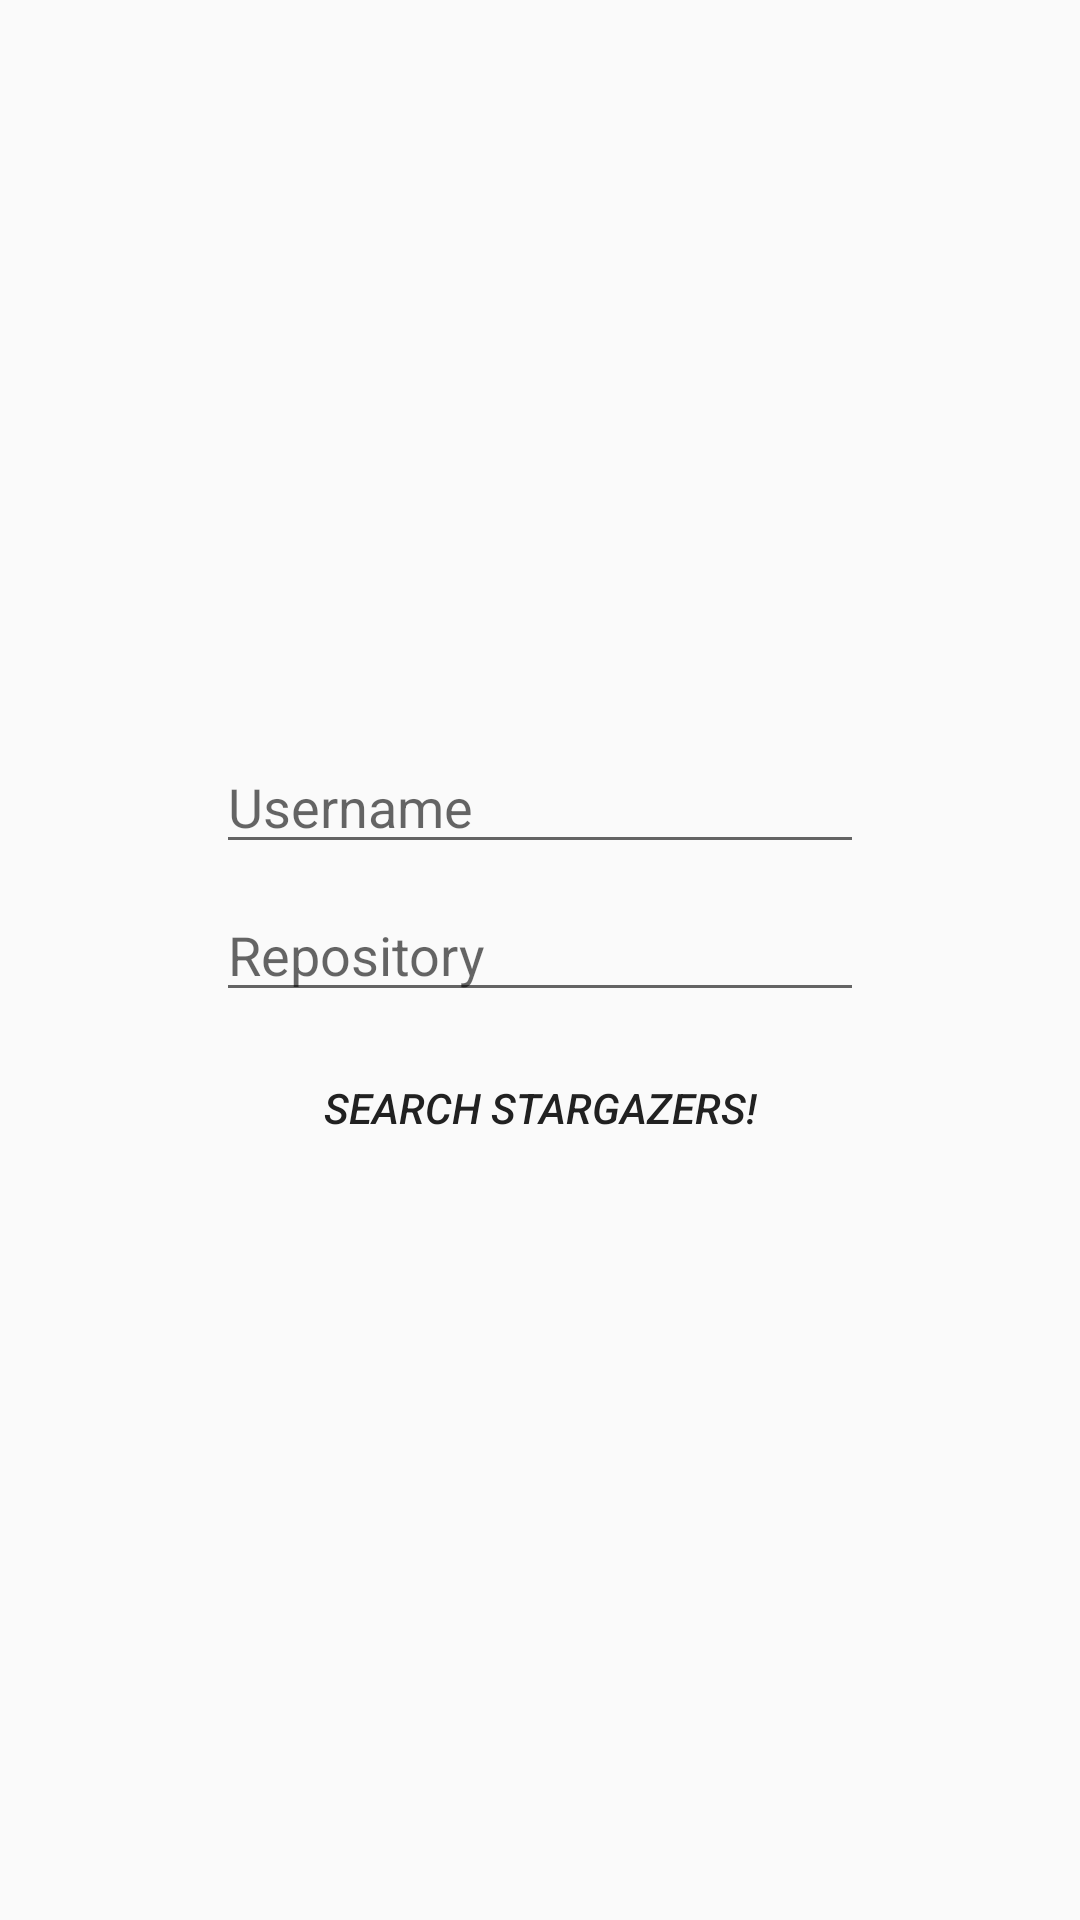

Android layout source for this screen:
<!-- AndroidManifest.xml: application theme AppTheme -->
<!-- res/layout/activity_main.xml -->
<?xml version="1.0" encoding="utf-8"?>
<LinearLayout xmlns:android="http://schemas.android.com/apk/res/android"
  xmlns:tools="http://schemas.android.com/tools"
  android:layout_width="match_parent"
  android:layout_height="wrap_content"
  android:layout_gravity="center"
  android:layout_margin="8dp"
  android:gravity="center"
  android:orientation="horizontal"
  tools:context=".views.MainActivity">

  <View
    android:layout_width="0dp"
    android:layout_height="match_parent"
    android:layout_weight="1" />

  <LinearLayout
    android:layout_width="0dp"
    android:layout_height="match_parent"
    android:layout_weight="3"
    android:gravity="center"
    android:orientation="vertical">

    <EditText
      android:id="@+id/et_username"
      android:layout_width="match_parent"
      android:layout_height="wrap_content"
      android:layout_marginBottom="8dp"
      android:hint="@string/label_username"
      android:imeOptions="actionNext"
      android:inputType="text"
      android:nextFocusForward="@id/et_repository" />

    <EditText
      android:id="@+id/et_repository"
      android:layout_width="match_parent"
      android:layout_height="wrap_content"
      android:layout_marginBottom="8dp"
      android:hint="@string/label_repository"
      android:imeOptions="actionDone"
      android:inputType="text" />

    <Button
      android:id="@+id/search_button"
      android:layout_width="wrap_content"
      android:layout_height="wrap_content"
      android:text="@string/label_button_search_stargazers"
      android:theme="@style/FlatButton" />
  </LinearLayout>

  <View
    android:layout_width="0dp"
    android:layout_height="match_parent"
    android:layout_weight="1" />
</LinearLayout>
<!-- resources referenced by this layout -->
<resources>
  <string name="label_button_search_stargazers">Search stargazers!</string>
  <string name="label_repository">Repository</string>
  <string name="label_username">Username</string>
  <style name="FlatButton" parent="Theme.AppCompat.Light">
      <item name="android:buttonStyle">@style/Widget.AppCompat.Button.Borderless.Colored</item>
      <item name="colorControlHighlight">@color/colorAccent</item>
      <item name="colorAccent">@color/colorPrimary</item>
      <item name="android:textStyle">italic</item>
      <item name="android:textColor">@color/colorPrimaryText</item>
    </style>
  <style name="AppTheme" parent="Theme.AppCompat.Light.DarkActionBar">
      
      <item name="colorPrimary">@color/colorPrimary</item>
      <item name="colorPrimaryDark">@color/colorPrimaryDark</item>
      <item name="colorAccent">@color/colorAccent</item>
      <item name="actionBarStyle">@style/MyActionBar</item>
      <item name="android:homeAsUpIndicator">@drawable/ic_arrow_back_black_24dp</item>
    </style>
  <color name="colorAccent">#9E9E9E</color>
  <color name="colorPrimary">#FFEB3B</color>
  <color name="colorPrimaryText">#212121</color>
  <color name="colorPrimaryDark">#FBC02D</color>
  <style name="MyActionBar" parent="@style/Widget.AppCompat.ActionBar.Solid">
      <item name="titleTextStyle">@style/MyTitleTextStyle</item>
    </style>
  <!-- drawable ic_arrow_back_black_24dp (drawable) -->
  <vector android:autoMirrored="true" android:height="24dp"
      android:tint="#212121" android:viewportHeight="24.0"
      android:viewportWidth="24.0" android:width="24dp" xmlns:android="http://schemas.android.com/apk/res/android">
      <path android:fillColor="#FF000000" android:pathData="M20,11H7.83l5.59,-5.59L12,4l-8,8 8,8 1.41,-1.41L7.83,13H20v-2z"/>
  </vector>
  <style name="MyTitleTextStyle" parent="@style/TextAppearance.AppCompat.Widget.ActionBar.Title">
      <item name="android:textColor">@color/colorPrimaryText</item>
    </style>
</resources>
